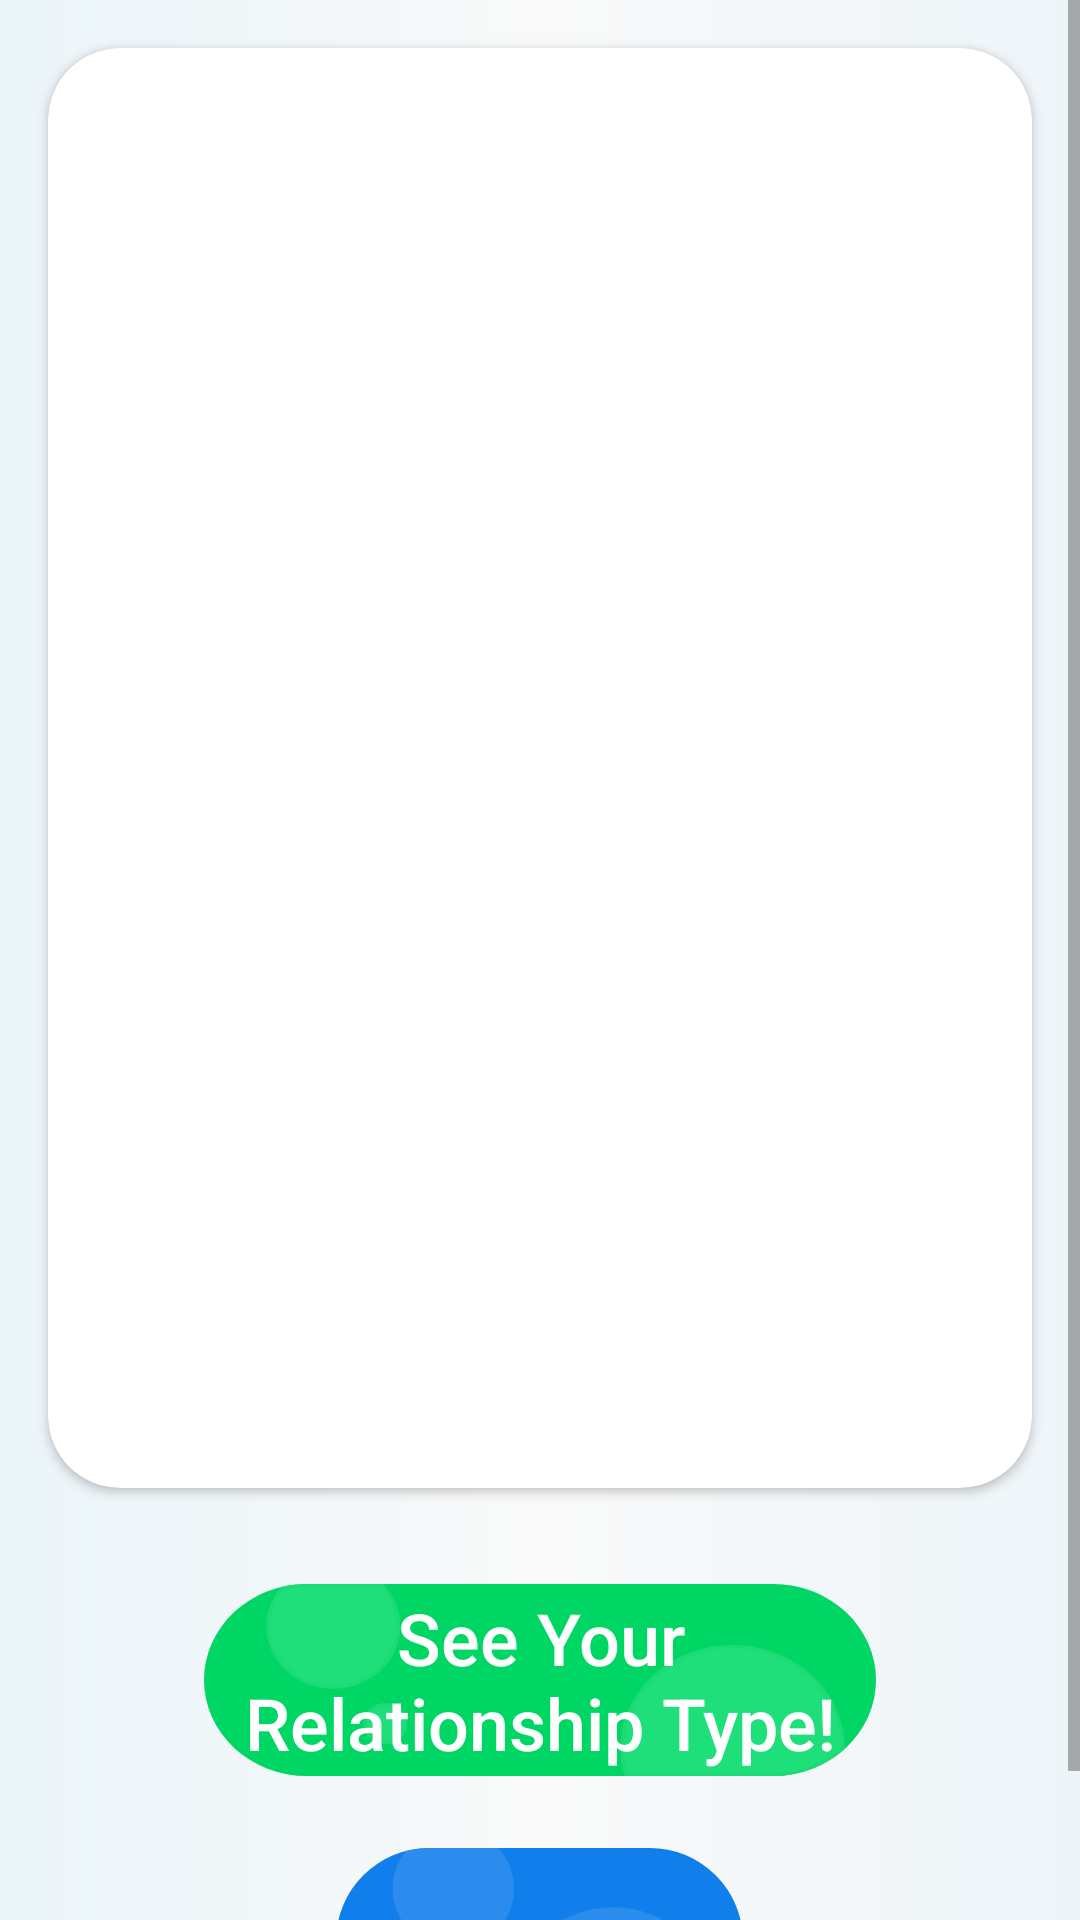

Layout XML and referenced resources for this Android screen:
<!-- AndroidManifest.xml: application theme fullScreen -->
<!-- res/layout/fragment_mental_result.xml -->
<?xml version="1.0" encoding="utf-8"?>
<layout xmlns:android="http://schemas.android.com/apk/res/android"
    xmlns:tools="http://schemas.android.com/tools"
    xmlns:app="http://schemas.android.com/apk/res-auto">

    <data>
        <variable
            name="testResult"
            type="com.elfarsisy.lovetypetest.ui.fragments.mental_test_result.MentalResulatViewModel" />

    </data>
    <ScrollView
        android:layout_width="match_parent"
        android:layout_height="match_parent">

    <LinearLayout
        android:layout_width="match_parent"
        android:layout_height="match_parent"
        android:background="@drawable/background_without_shape"
        android:gravity="center"
        android:orientation="vertical"
        tools:context=".ui.fragments.mental_test_result.MentalResultFragment">

        <androidx.cardview.widget.CardView
            android:layout_width="match_parent"
            android:layout_height="wrap_content"
            android:layout_marginStart="@dimen/margin_mid"
            android:layout_marginTop="@dimen/margin_mid"
            android:layout_marginEnd="@dimen/margin_mid"
            android:layout_marginBottom="@dimen/margin_mid"
            app:cardCornerRadius="24dp">

            <ImageView
                getResult="@{testResult.resultImage}"
                android:layout_width="wrap_content"
                android:layout_height="480dp"
                tools:src="@drawable/iq_seventy" />
        </androidx.cardview.widget.CardView>


        <FrameLayout
            android:layout_width="wrap_content"
            android:layout_height="wrap_content"
            android:layout_gravity="center"
            android:padding="@dimen/margin_small">

            <Button
                android:id="@+id/detailed_results_btn"
                style="@style/next_quick_question_style"
                android:layout_width="224dp"
                android:layout_height="64dp"
                android:layout_marginBottom="@dimen/margin_small"
                android:background="@drawable/ic_detailed_results"
                android:text="@string/see_your_relationship_type"
                android:textAlignment="center"
                android:textAllCaps="false"
                android:textSize="@dimen/title_size" />
        </FrameLayout>


        <FrameLayout
            android:layout_width="wrap_content"
            android:layout_height="wrap_content">

            <Button
                android:id="@+id/to_home_agine"
                style="@style/next_quick_question_style"
                android:layout_width="wrap_content"
                android:layout_height="wrap_content"
                android:text="@string/home_btn"
                android:onClick="@{()->testResult.onNavigatToHome()}"
                android:textAllCaps="false" />
        </FrameLayout>
    </LinearLayout></ScrollView>
</layout>
<!-- resources referenced by this layout -->
<resources>
  <dimen name="margin_mid">16dp</dimen>
  <dimen name="margin_small">8dp</dimen>
  <dimen name="title_size">24sp</dimen>
  <!-- drawable background_without_shape (drawable) -->
  <?xml version="1.0" encoding="utf-8"?>
  <shape xmlns:android="http://schemas.android.com/apk/res/android">
      <gradient
          android:centerColor="#FFF9F9F9"
          android:endColor="#FFEEF5F9"
          android:startColor="#FFEBF5F9"/>
  </shape>
  <!-- drawable ic_detailed_results: vector/xml drawable (drawable, 3568 chars, omitted) -->
  <string name="home_btn">Home</string>
  <string name="see_your_relationship_type">See Your Relationship Type!</string>
  <style name="next_quick_question_style">
          <item name="android:layout_width">wrap_content</item>
          <item name="android:layout_height">wrap_content</item>
          <item name="android:layout_marginTop">@dimen/margin_small</item>
          <item name="android:layout_marginBottom">@dimen/margin_mid</item>
          <item name="android:background">@drawable/ic_next</item>
          <item name="android:textColor">@color/colorWhite</item>
          <item name="android:textSize">@dimen/text_size_16</item>
      </style>
  <style name="fullScreen" parent="Theme.AppCompat.Light.NoActionBar">
          <item name="android:windowActionBar">false</item>
          <item name="android:noHistory">true</item>
          <item name="windowActionBar">false</item>
          <item name="font">@font/sequel_sans_light_disp</item>
      </style>
  <!-- drawable ic_next (drawable) -->
  <vector xmlns:android="http://schemas.android.com/apk/res/android"
      android:width="135.613dp"
      android:height="62.156dp"
      android:viewportWidth="135.613"
      android:viewportHeight="62.156">
    <path
        android:pathData="M31.078,0L104.535,0A31.078,31.078 0,0 1,135.613 31.078L135.613,31.078A31.078,31.078 0,0 1,104.535 62.156L31.078,62.156A31.078,31.078 0,0 1,0 31.078L0,31.078A31.078,31.078 0,0 1,31.078 0z"
        android:fillColor="#107eeb"/>
    <path
        android:pathData="M37.67,45.204m-6.592,0a6.592,6.592 0,1 1,13.184 0a6.592,6.592 0,1 1,-13.184 0"
        android:strokeWidth="1"
        android:fillColor="#2c8ced"
        android:strokeColor="#00000000"/>
    <path
        android:pathData="M37.67,45.204m-6.092,0a6.092,6.092 0,1 1,12.184 0a6.092,6.092 0,1 1,-12.184 0"
        android:strokeWidth="1"
        android:fillColor="#00000000"
        android:strokeColor="#2c8ded"/>
    <path
        android:pathData="M59.617,62.155A33.024,33.024 0,0 1,58.389 53.208,33.67 33.67,0 0,1 92.289,19.776a33.671,33.671 0,0 1,33.9 33.432q0,0.078 0,0.155a30.975,30.975 0,0 1,-21.66 8.791Z"
        android:fillColor="#2a8ced"/>
    <path
        android:pathData="M18.835,13.656A20.163,20.163 0,0 1,23.289 0.984,31.144 31.144,0 0,1 31.078,0L54.035,0A20.248,20.248 0,1 1,18.835 13.656Z"
        android:fillColor="#2c8ced"/>
  </vector>
  <color name="colorWhite">#FFFFFF</color>
  <dimen name="text_size_16">16sp</dimen>
</resources>
